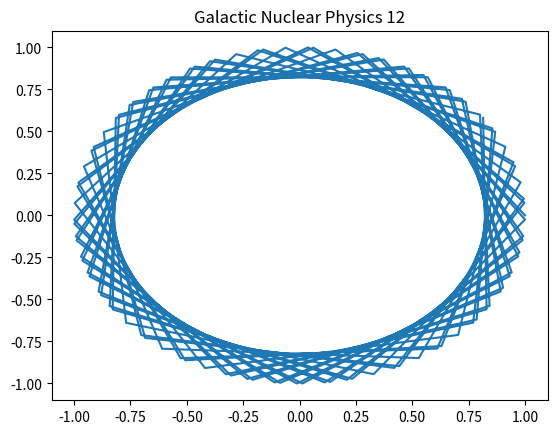

Source code (Python):
%matplotlib inline
import numpy as np
import matplotlib.pyplot as plt
# Physics simulation 12
t = np.linspace(0, 10, 100)
plt.plot(np.cos(t*12), np.sin(t*12))
plt.title('Galactic Nuclear Physics 12')
